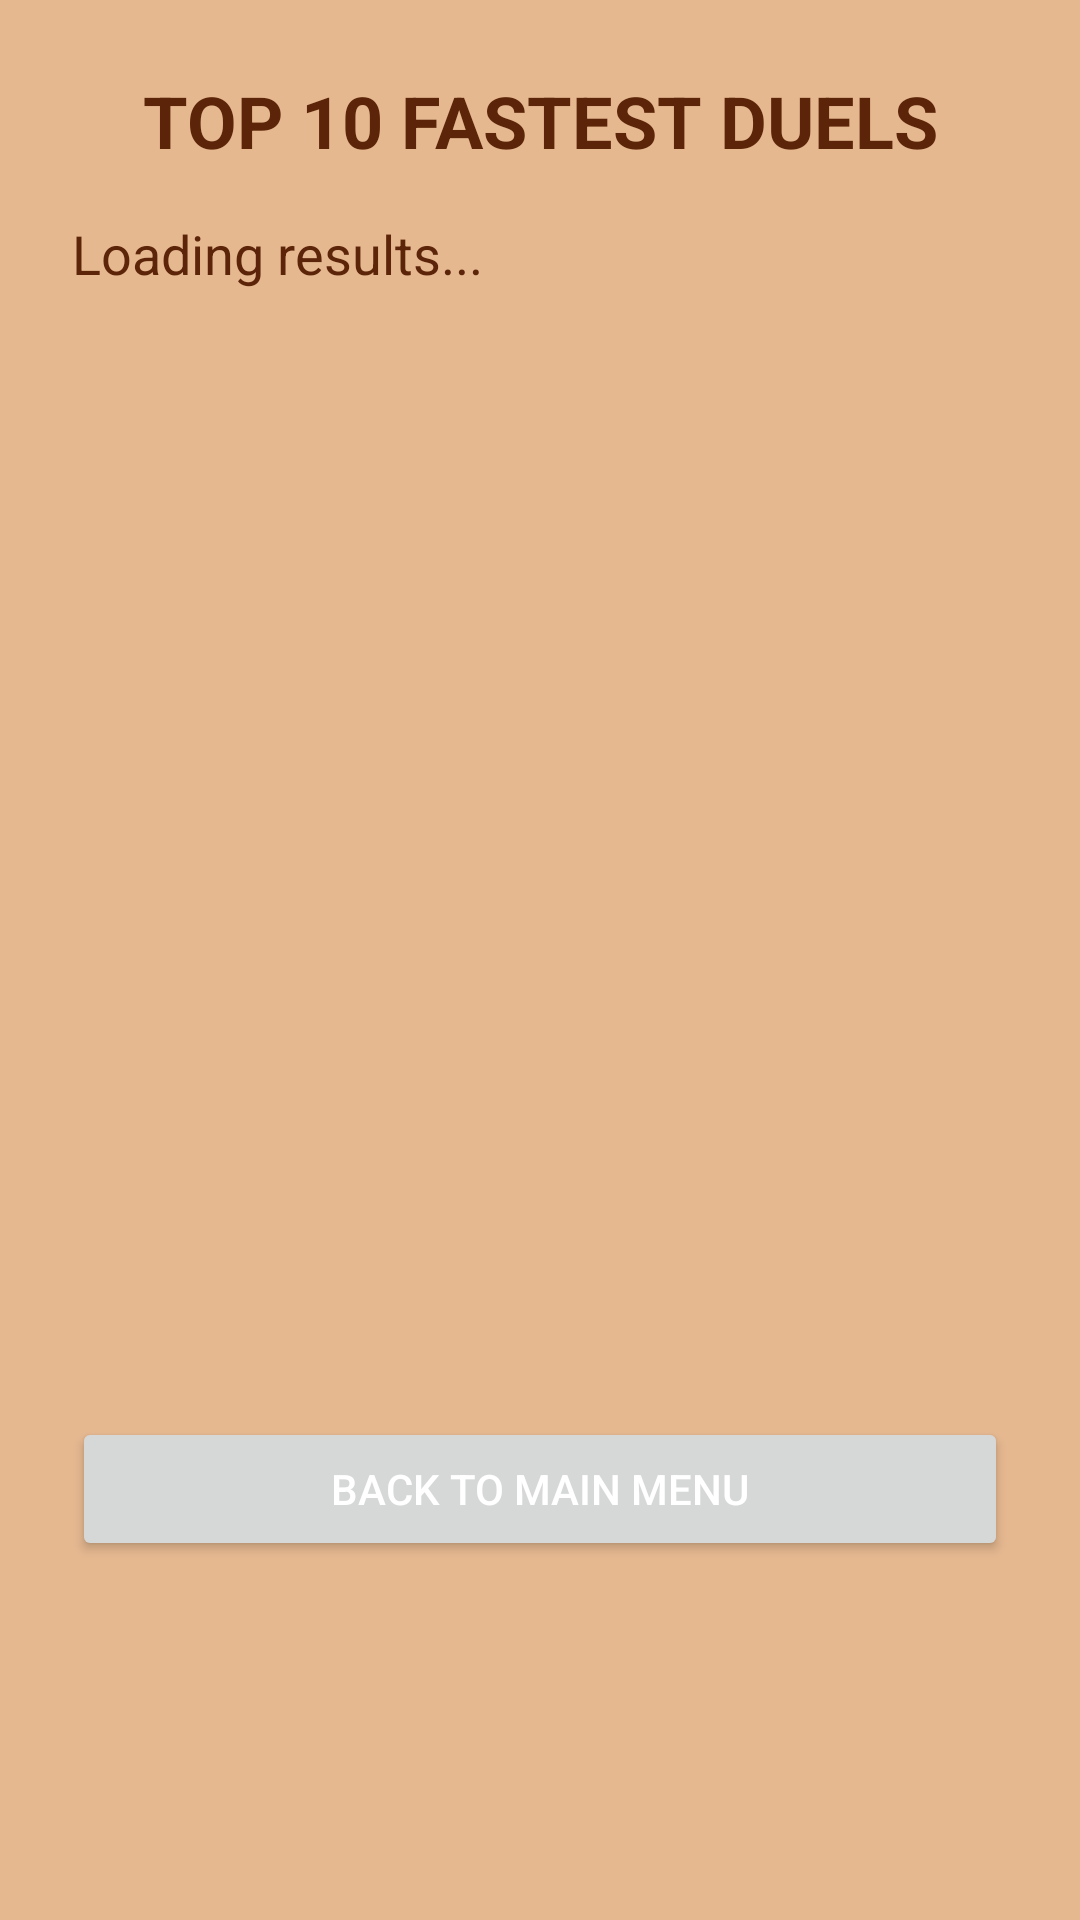

Write the Android layout XML for this screen, with the resource values it uses.
<!-- AndroidManifest.xml: application theme Theme.MicrobitConnect -->
<!-- res/layout/view_leaderboard.xml -->
<?xml version="1.0" encoding="utf-8"?>

<LinearLayout
    xmlns:android="http://schemas.android.com/apk/res/android"
    xmlns:tools="http://schemas.android.com/tools"
    android:layout_width="match_parent"
    android:layout_height="match_parent"
    android:orientation="vertical"
    android:padding="24dp"
    android:background="#E5B890">

    <TextView
        android:layout_width="match_parent"
        android:layout_height="wrap_content"
        android:text="TOP 10 FASTEST DUELS"
        android:textSize="24sp"
        android:textStyle="bold"
        android:gravity="center_horizontal"
        android:paddingBottom="16dp"
        android:textColor="@color/brown_300"/>

    <ScrollView
        android:layout_width="match_parent"
        android:layout_height="400dp">

        <TextView
            android:id="@+id/leaderboardResultsText"
            android:layout_width="match_parent"
            android:layout_height="wrap_content"
            android:textSize="18sp"
            android:text="Loading results..."
            android:lineSpacingExtra="4dp"
            android:textColor="@color/brown_300"/>



    </ScrollView>



        <Button
        android:id="@+id/backButton"
        android:layout_width="match_parent"
        android:layout_height="wrap_content"
        android:text="Back to Main Menu"
        android:textColor="@color/white_100"/>
</LinearLayout>
<!-- resources referenced by this layout -->
<resources>
  <color name="brown_300">#5c2408</color>
  <color name="white_100">#ffffff</color>
  <style name="Theme.MicrobitConnect" parent="Theme.Material3.DayNight.NoActionBar">
          <item name="colorPrimary">@color/purple_500</item>
          <item name="colorSecondary">@color/teal_200</item>
      </style>
  <color name="purple_500">#6200EE</color>
  <color name="teal_200">#03DAC5</color>
</resources>
